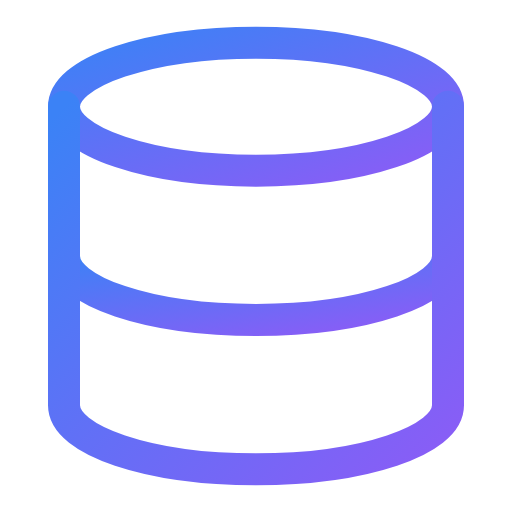
t = 0.00 s
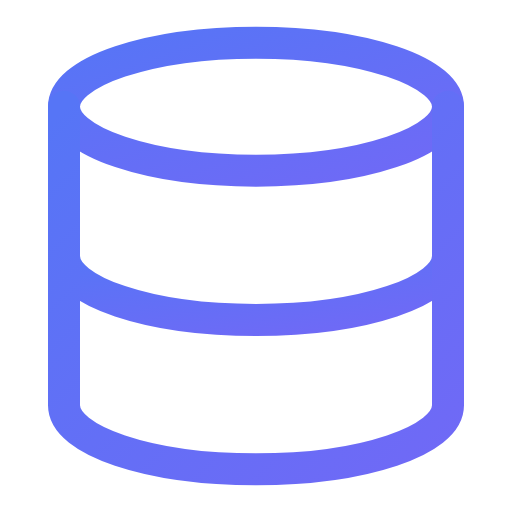
t = 0.50 s
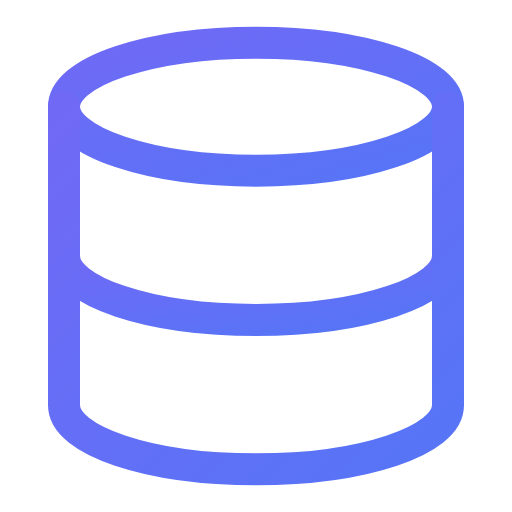
t = 1.00 s
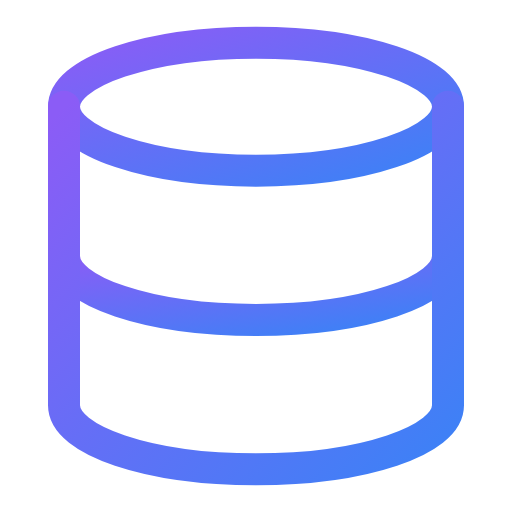
t = 1.50 s
t = 2.00 s: frame unchanged from t = 1.00 s, image omitted
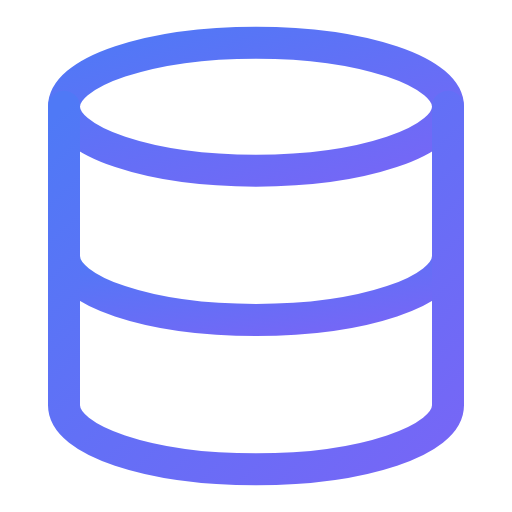
t = 2.63 s

The animated SVG that drew these frames (rendered in a browser with its animation timeline set to each time). Animation: 4 SMIL elements (animate=4); one cycle of 3.00 s, repeats indefinitely.

<svg viewBox="0 0 24 24" width="24" height="24" fill="none" stroke="url(#grad-database-sync-anim)" stroke-width="1.5" stroke-linecap="round" stroke-linejoin="round" xmlns="http://www.w3.org/2000/svg">
  <defs>
    <linearGradient id="grad-database-sync-anim" x1="0%" y1="0%" x2="100%" y2="100%">
      <stop offset="0%" style="stop-color:#3b82f6;stop-opacity:1">
        <animate attributeName="stop-color" values="#3b82f6;#8b5cf6;#3b82f6" dur="3s" repeatCount="indefinite"/>
      </stop>
      <stop offset="100%" style="stop-color:#8b5cf6;stop-opacity:1">
        <animate attributeName="stop-color" values="#8b5cf6;#3b82f6;#8b5cf6" dur="3s" repeatCount="indefinite"/>
      </stop>
    </linearGradient>
  </defs>
  <ellipse cx="12" cy="5" rx="9" ry="3"/>
  <path d="M21 12c0 1.66-4 3-9 3s-9-1.34-9-3"/>
  <path d="M3 5v14c0 1.66 4 3 9 3s9-1.34 9-3V5"/>
  <path d="M12 12v7" opacity="0.5">
    <animate attributeName="opacity" values="0.5;1;0.5" dur="2s" repeatCount="indefinite"/>
    <animate attributeName="stroke-dasharray" values="0,10;10,0;0,10" dur="2s" repeatCount="indefinite"/>
  </path>
</svg>
